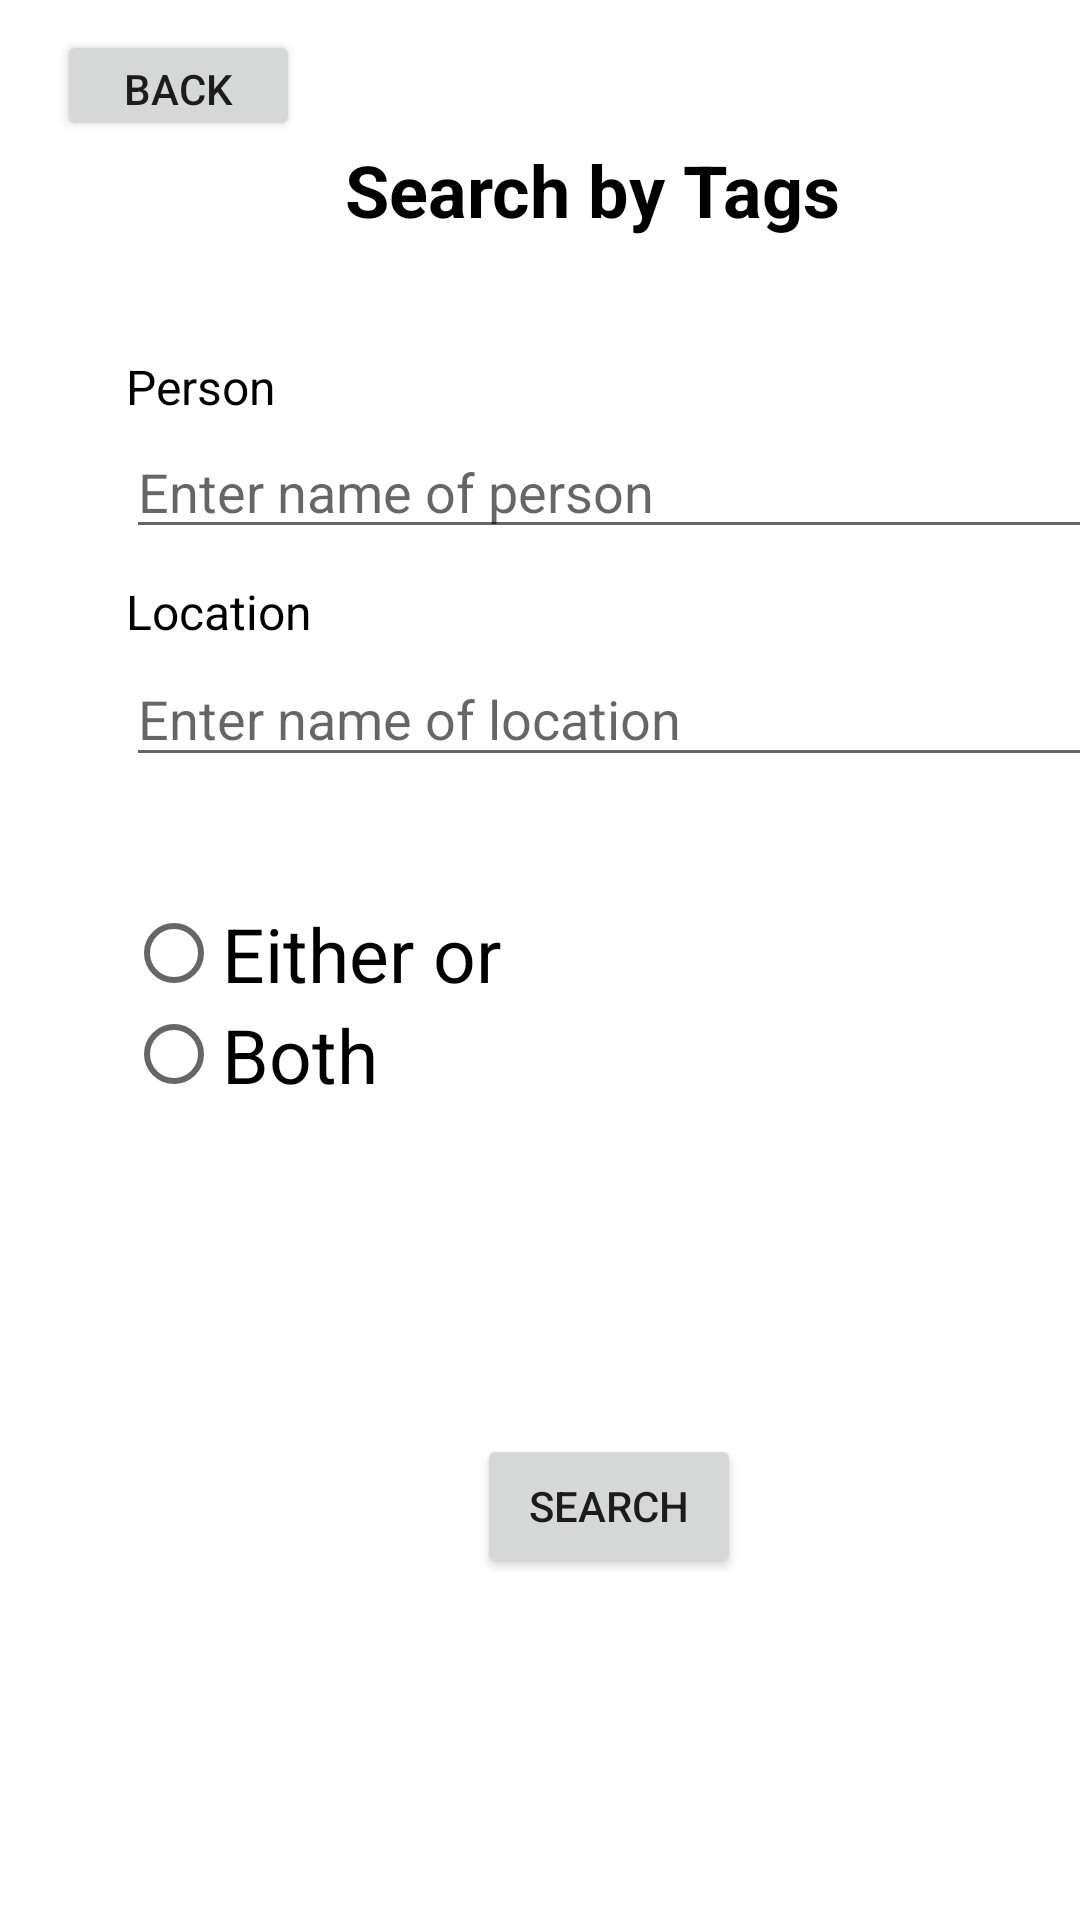

The Android layout XML behind this screen, and the referenced resources:
<!-- AndroidManifest.xml: application theme AppTheme.NoActionBar -->
<!-- res/layout/activity_search_tags.xml -->
<?xml version="1.0" encoding="utf-8"?>
<LinearLayout
    xmlns:android="http://schemas.android.com/apk/res/android"
    xmlns:tools="http://schemas.android.com/tools"
    xmlns:app="http://schemas.android.com/apk/res-auto"
    android:id="@+id/main"
    android:layout_width="match_parent"
    android:layout_height="match_parent"
    tools:context=".SearchTags"
    android:orientation="vertical">

    <Button
        android:id="@+id/backbutton"
        android:layout_width="81dp"
        android:layout_height="37dp"
        android:layout_marginStart="19dp"
        android:layout_marginTop="10dp"
        android:text="Back"
        app:layout_constraintBottom_toTopOf="@+id/person1"/>

    <TextView
        android:id="@+id/textView"
        android:layout_width="180dp"
        android:layout_height="44dp"
        android:layout_marginStart="115dp"
        android:layout_marginEnd="116dp"
        android:text="Search by Tags"
        android:textColor="#000000"
        android:textSize="24sp"
        android:textStyle="bold"
        app:layout_constraintBottom_toTopOf="@+id/person1"
        app:layout_constraintEnd_toEndOf="parent"
        app:layout_constraintStart_toStartOf="parent"
        app:layout_constraintTop_toTopOf="parent" />
    <TextView
        android:id="@+id/person1"
        android:layout_width="71dp"
        android:layout_height="25dp"
        android:layout_marginStart="42dp"
        android:layout_marginTop="27dp"
        android:layout_marginEnd="283dp"
        android:text="Person"
        android:textColor="#000000"
        android:textSize="16sp"
        app:layout_constraintBottom_toTopOf="@+id/searchbar1"
        app:layout_constraintEnd_toEndOf="parent"
        app:layout_constraintHorizontal_bias="0.0"
        app:layout_constraintStart_toStartOf="parent"
        app:layout_constraintTop_toBottomOf="@+id/textView" />
    <AutoCompleteTextView
        android:id="@+id/searchbar1"
        android:layout_width="353dp"
        android:layout_height="40dp"
        android:layout_marginStart="42dp"
        android:layout_marginEnd="16dp"
        android:layout_marginBottom="10dp"
        android:hint="Enter name of person"
        app:layout_constraintBottom_toBottomOf="parent"
        app:layout_constraintEnd_toEndOf="parent"
        app:layout_constraintStart_toStartOf="parent"
        app:layout_constraintTop_toBottomOf="@+id/person1" />
    <TextView
        android:id="@+id/location1"
        android:layout_width="64dp"
        android:layout_height="24dp"
        android:layout_marginStart="42dp"
        android:text="Location"
        android:textColor="#000000"
        android:textSize="16sp"
        app:layout_constraintBottom_toTopOf="@+id/searchbar2"
        app:layout_constraintEnd_toEndOf="parent"
        app:layout_constraintStart_toStartOf="parent"
        app:layout_constraintTop_toBottomOf="@+id/searchbar2" />

    <AutoCompleteTextView
        android:id="@+id/searchbar2"
        android:layout_width="355dp"
        android:layout_height="42dp"
        android:layout_marginStart="42dp"
        android:layout_marginEnd="14dp"
        android:hint="Enter name of location"
        app:layout_constraintEnd_toEndOf="parent"
        app:layout_constraintStart_toStartOf="parent"
        app:layout_constraintTop_toBottomOf="@+id/location1" />

    <RadioGroup
        android:id="@+id/radiogroup"
        android:layout_width="match_parent"
        android:layout_height="127dp"
        android:layout_marginTop="42dp">
        <RadioButton
            android:id="@+id/eitheror"
            android:layout_width="wrap_content"
            android:layout_height="wrap_content"
            android:layout_marginStart="42dp"
            android:text="Either or"
            android:textSize="25dp"
            android:theme="@style/RadioButtonStyle">
        </RadioButton>
        <RadioButton
            android:id="@+id/both"
            android:layout_width="wrap_content"
            android:layout_height="wrap_content"
            android:layout_marginStart="42dp"
            android:text="Both"
            android:textSize="25dp"
            android:theme="@style/RadioButtonStyle">
        </RadioButton>

    </RadioGroup>



    <Button
        android:id="@+id/searchbutton"
        android:layout_width="wrap_content"
        android:layout_height="wrap_content"
        android:layout_marginStart="159dp"
        android:layout_marginTop="50dp"
        android:text="Search"
        app:layout_constraintBottom_toBottomOf="parent"
        app:layout_constraintEnd_toEndOf="parent"
        app:layout_constraintStart_toStartOf="parent" />


</LinearLayout>
<!-- resources referenced by this layout -->
<resources>
  <style name="RadioButtonStyle" parent="Theme.AppCompat.Light">
          <item name="colorAccent">@android:color/holo_red_light</item>
          <item name="android:textColorPrimary">@android:color/darker_gray</item>
      </style>
  <style name="AppTheme.NoActionBar">
          <item name="windowActionBar">false</item>
          <item name="windowNoTitle">true</item>
      </style>
</resources>
